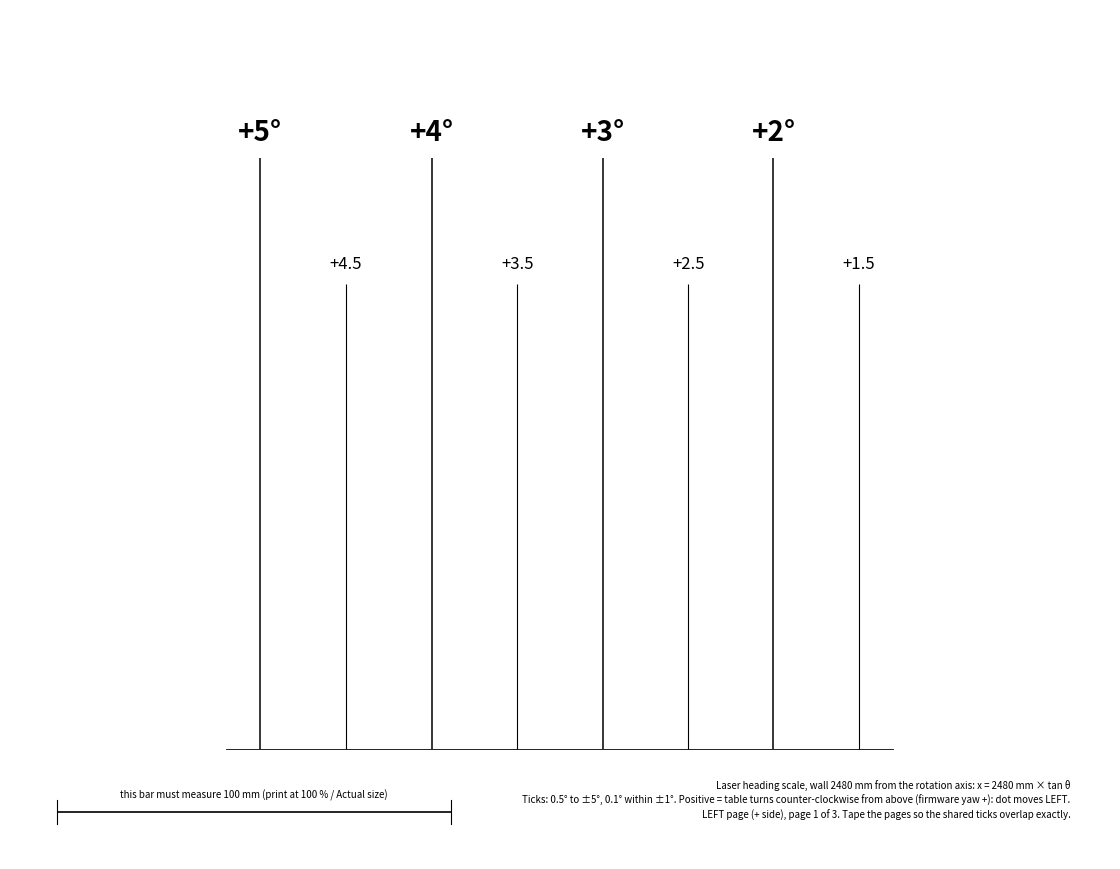

Write Python code to recreate this figure. (Note: this script raises an exception after producing the figure.)
"""Printable wall scale for the laser-pointer heading test (requirement 2 truth).

Usage: python tools/laser_scale.py [--distance-mm 2480] [--out Reports/laser_scale_2480mm.pdf]

A laser on the deck shines on a wall at a perpendicular distance D from the table's rotation axis.
Turning the table by theta moves the dot by x = D tan(theta) from the zero mark (exact when the beam
passes through the axis; a sideways laser offset d adds only d (sec theta - 1), < 0.4 mm at 5 deg for
d = 10 cm). Ticks: every 0.5 deg out to +-5 deg, every 0.1 deg inside +-1 deg. Three landscape
letter pages, overlapping so the centre page holds +-2 deg in one piece; tape them so the shared
ticks coincide. Print at 100 % ("Actual size"); each page has a 100 mm check bar.

Sign: seen from the table looking at the wall, a counter-clockwise turn (positive firmware yaw,
z up) moves the dot to the LEFT, so positive angles are on the left.
"""
import argparse, math
import matplotlib
matplotlib.use('Agg')
import matplotlib.pyplot as plt
from matplotlib.backends.backend_pdf import PdfPages

W, H = 279.4, 215.9  # letter landscape, mm
BASE = 28.0           # baseline height above the page bottom, mm


def main():
    ap = argparse.ArgumentParser(description=__doc__, formatter_class=argparse.RawDescriptionHelpFormatter)
    ap.add_argument('--distance-mm', type=float, default=2480.0)
    ap.add_argument('--out', default='Reports/laser_scale_2480mm.pdf')
    ap.add_argument('--png', help='also save page previews as <prefix>_p<n>.png')
    a = ap.parse_args()
    D = a.distance_mm
    x = lambda deg: D * math.tan(math.radians(deg))

    # (title, centre angle, angle range shown) - positive on the left as seen on the wall
    pages = [('LEFT page (+ side)', 3.25, (1.3, 5.2)), ('CENTRE page', 0.0, (-2.0, 2.0)),
             ('RIGHT page (− side)', -3.25, (-5.2, -1.3))]
    with PdfPages(a.out) as pdf:
        for n, (title, c, (lo, hi)) in enumerate(pages, 1):
            fig = plt.figure(figsize=(W / 25.4, H / 25.4))
            ax = fig.add_axes([0, 0, 1, 1])
            ax.set_xlim(0, W); ax.set_ylim(0, H); ax.axis('off')
            u = lambda deg: W / 2 - (x(deg) - x(c))  # page x (mm); mirrored so + is on the left
            # ticks in hundredths of a degree to avoid float drift
            for k in range(-520, 521, 10):
                deg = k / 100.0
                if not (lo - 1e-9 <= deg <= hi + 1e-9):
                    continue
                major = k % 100 == 0
                half = k % 50 == 0
                if not (major or half or abs(deg) <= 1.0 + 1e-9):
                    continue  # 0.1-deg ticks only within +-1 deg
                if k == 0:
                    L, lw, col = 160, 1.6, '#c0392b'
                elif major:
                    L, lw, col = 150, 1.1, 'k'
                elif half:
                    L, lw, col = 118, 0.8, 'k'
                elif k % 20 == 0:
                    L, lw, col = 90, 0.55, 'k'
                else:
                    L, lw, col = 76, 0.45, 'k'
                X = u(deg)
                ax.plot([X, X], [BASE, BASE + L], color=col, lw=lw, solid_capstyle='butt')
                if major or k == 0:
                    ax.text(X, BASE + L + 3, f'{deg:+.0f}°' if k else '0°', ha='center', va='bottom', fontsize=20,
                            fontweight='bold', color=col)
                elif half:
                    ax.text(X, BASE + L + 3, f'{deg:+.1f}', ha='center', va='bottom', fontsize=12)
                elif k % 20 == 0:
                    ax.text(X, BASE + L + 2, f'{deg:+.1f}', ha='center', va='bottom', fontsize=7)
            # baseline across the shown range
            ax.plot([u(hi), u(lo)], [BASE, BASE], color='k', lw=0.6)
            # 100 mm check bar
            ax.plot([12, 112], [12, 12], color='k', lw=1.2, solid_capstyle='butt')
            for e in (12, 112):
                ax.plot([e, e], [9, 15], color='k', lw=0.8)
            ax.text(62, 15.5, 'this bar must measure 100 mm (print at 100 % / Actual size)', ha='center', fontsize=7)
            ax.text(W - 10, 10, f'Laser heading scale, wall {D:.0f} mm from the rotation axis: x = {D:.0f} mm × tan θ\n'
                    f'Ticks: 0.5° to ±5°, 0.1° within ±1°. Positive = table turns counter-clockwise from above '
                    f'(firmware yaw +): dot moves LEFT.\n{title}, page {n} of 3. Tape the pages so the shared ticks overlap exactly.',
                    ha='right', va='bottom', fontsize=7, linespacing=1.4)
            pdf.savefig(fig)
            if a.png:
                fig.savefig(f'{a.png}_p{n}.png', dpi=60)
            plt.close(fig)
    print('wrote', a.out)
    for deg in (0.1, 0.5, 1, 2, 5):
        print(f'  {deg:4.1f} deg -> {x(deg):6.1f} mm from zero')


if __name__ == '__main__':
    main()
